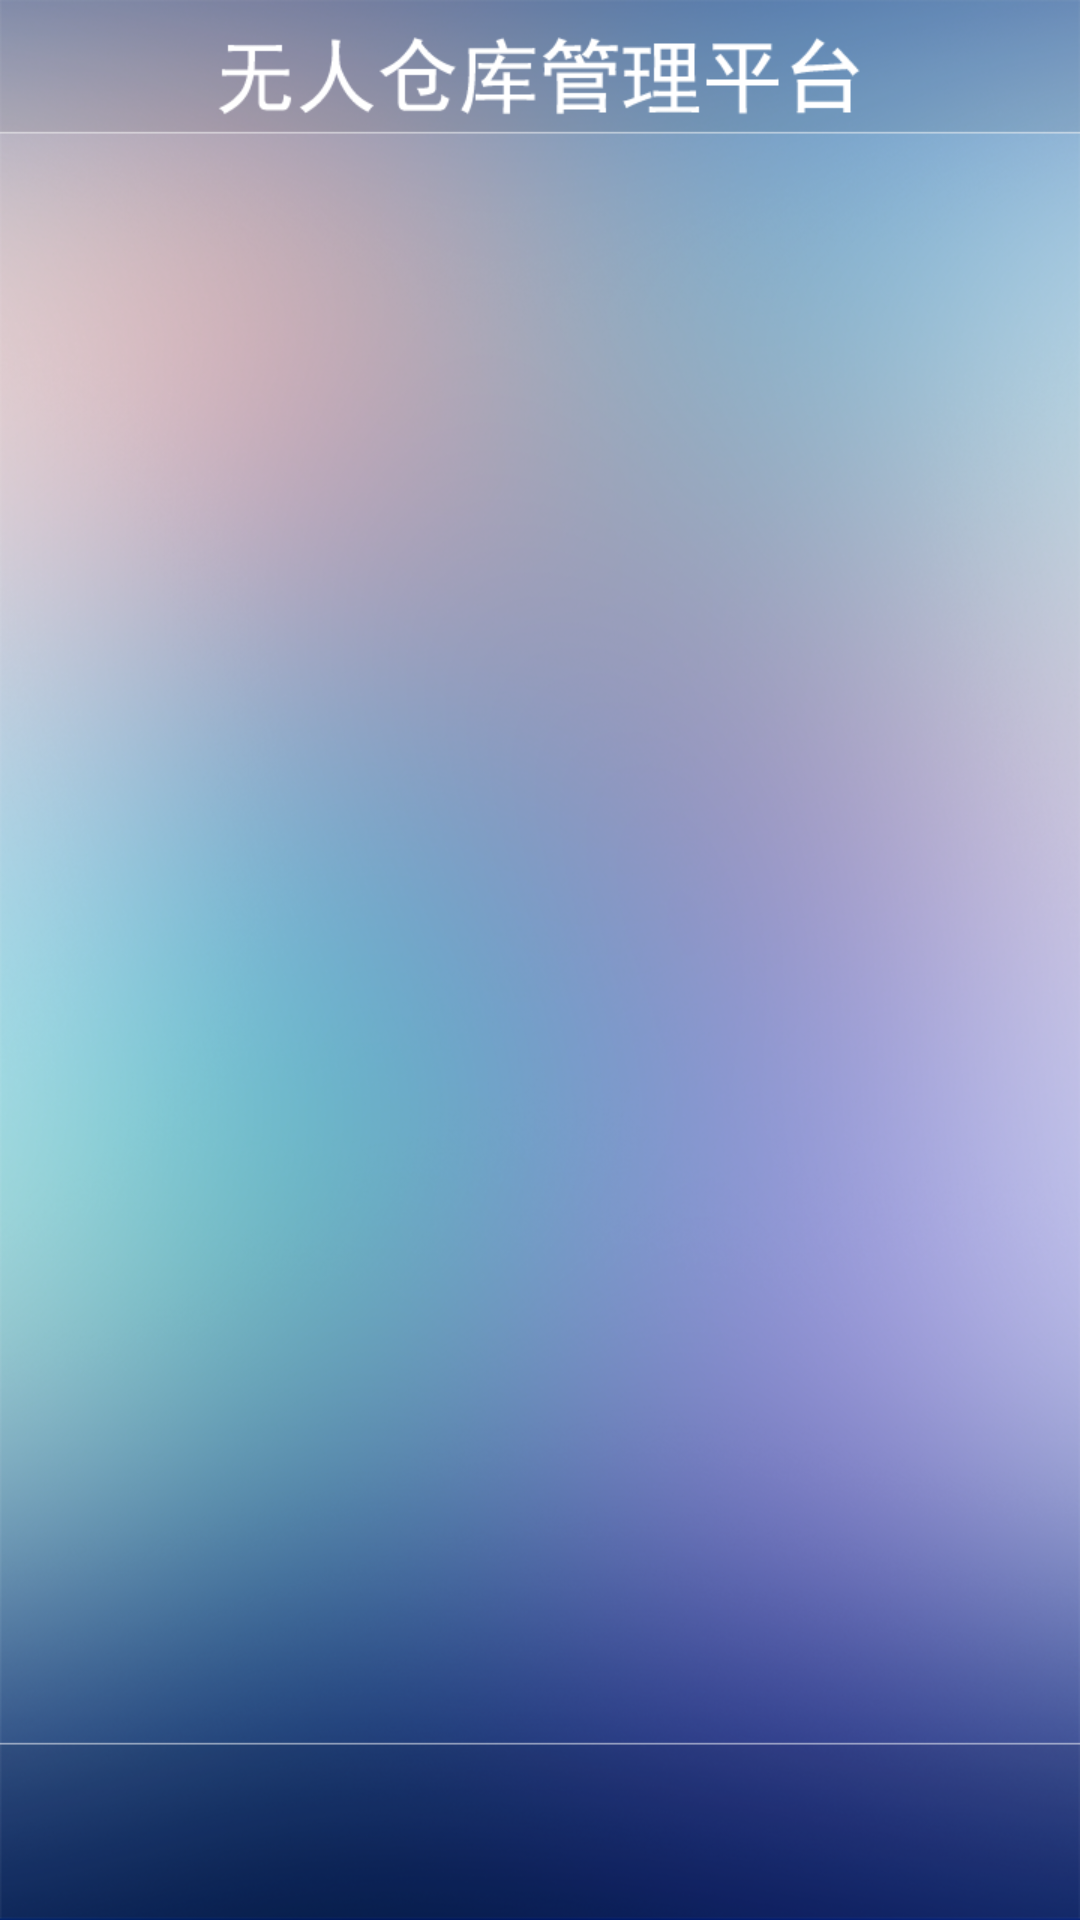

Reconstruct the res/layout file that produces this screen, plus the resources it refers to.
<!-- AndroidManifest.xml: application theme AppTheme -->
<!-- res/layout/activity_phone.xml -->
<?xml version="1.0" encoding="utf-8"?>
<RelativeLayout xmlns:android="http://schemas.android.com/apk/res/android"
    xmlns:tools="http://schemas.android.com/tools"
    android:layout_width="match_parent"
    android:layout_height="match_parent"
    tools:context=".PhoneActivity"
    android:background="@drawable/main">


    <ListView
        android:id="@+id/lv_phone"
        android:layout_width="match_parent"
        android:layout_height="wrap_content"
        android:layout_marginTop="40dp"
        android:layout_marginBottom="50dp">
    </ListView>

</RelativeLayout>
<!-- resources referenced by this layout -->
<resources>
  <!-- drawable main: png bitmap (drawable-xhdpi, 624057 bytes) -->
  <style name="AppTheme" parent="Theme.AppCompat.Light.DarkActionBar">
          
          <item name="windowNoTitle">true</item>
  
      </style>
</resources>
